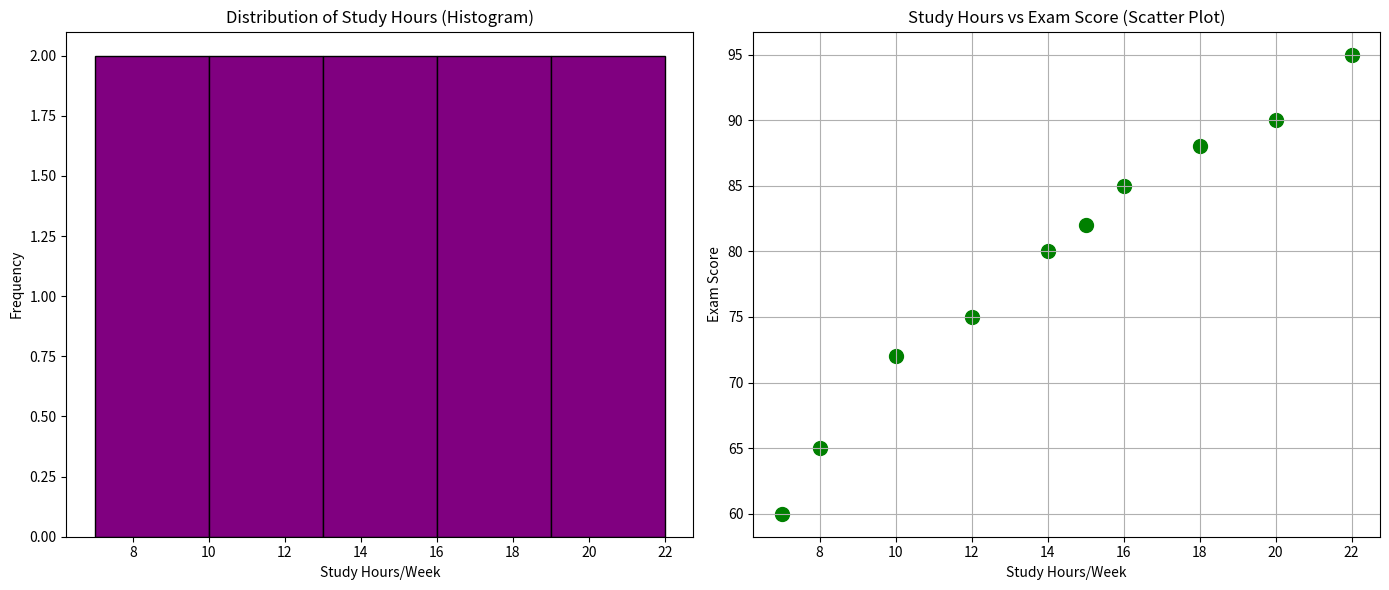

This chart was generated by the following Python code:
import matplotlib.pyplot as plt

study_hours = [8, 10, 12, 15, 18, 20, 7, 14, 16, 22]
exam_scores = [65, 72, 75, 82, 88, 90, 60, 80, 85, 95]

plt.figure(figsize=(14, 6))

plt.subplot(1, 2, 1)
plt.hist(study_hours, bins=5, color='purple', edgecolor='black')
plt.title('Distribution of Study Hours (Histogram)')
plt.xlabel('Study Hours/Week')
plt.ylabel('Frequency')

plt.subplot(1, 2, 2)
plt.scatter(study_hours, exam_scores, color='green', s=100)
plt.title('Study Hours vs Exam Score (Scatter Plot)')
plt.xlabel('Study Hours/Week')
plt.ylabel('Exam Score')
plt.grid(True)

plt.tight_layout()
plt.show()
